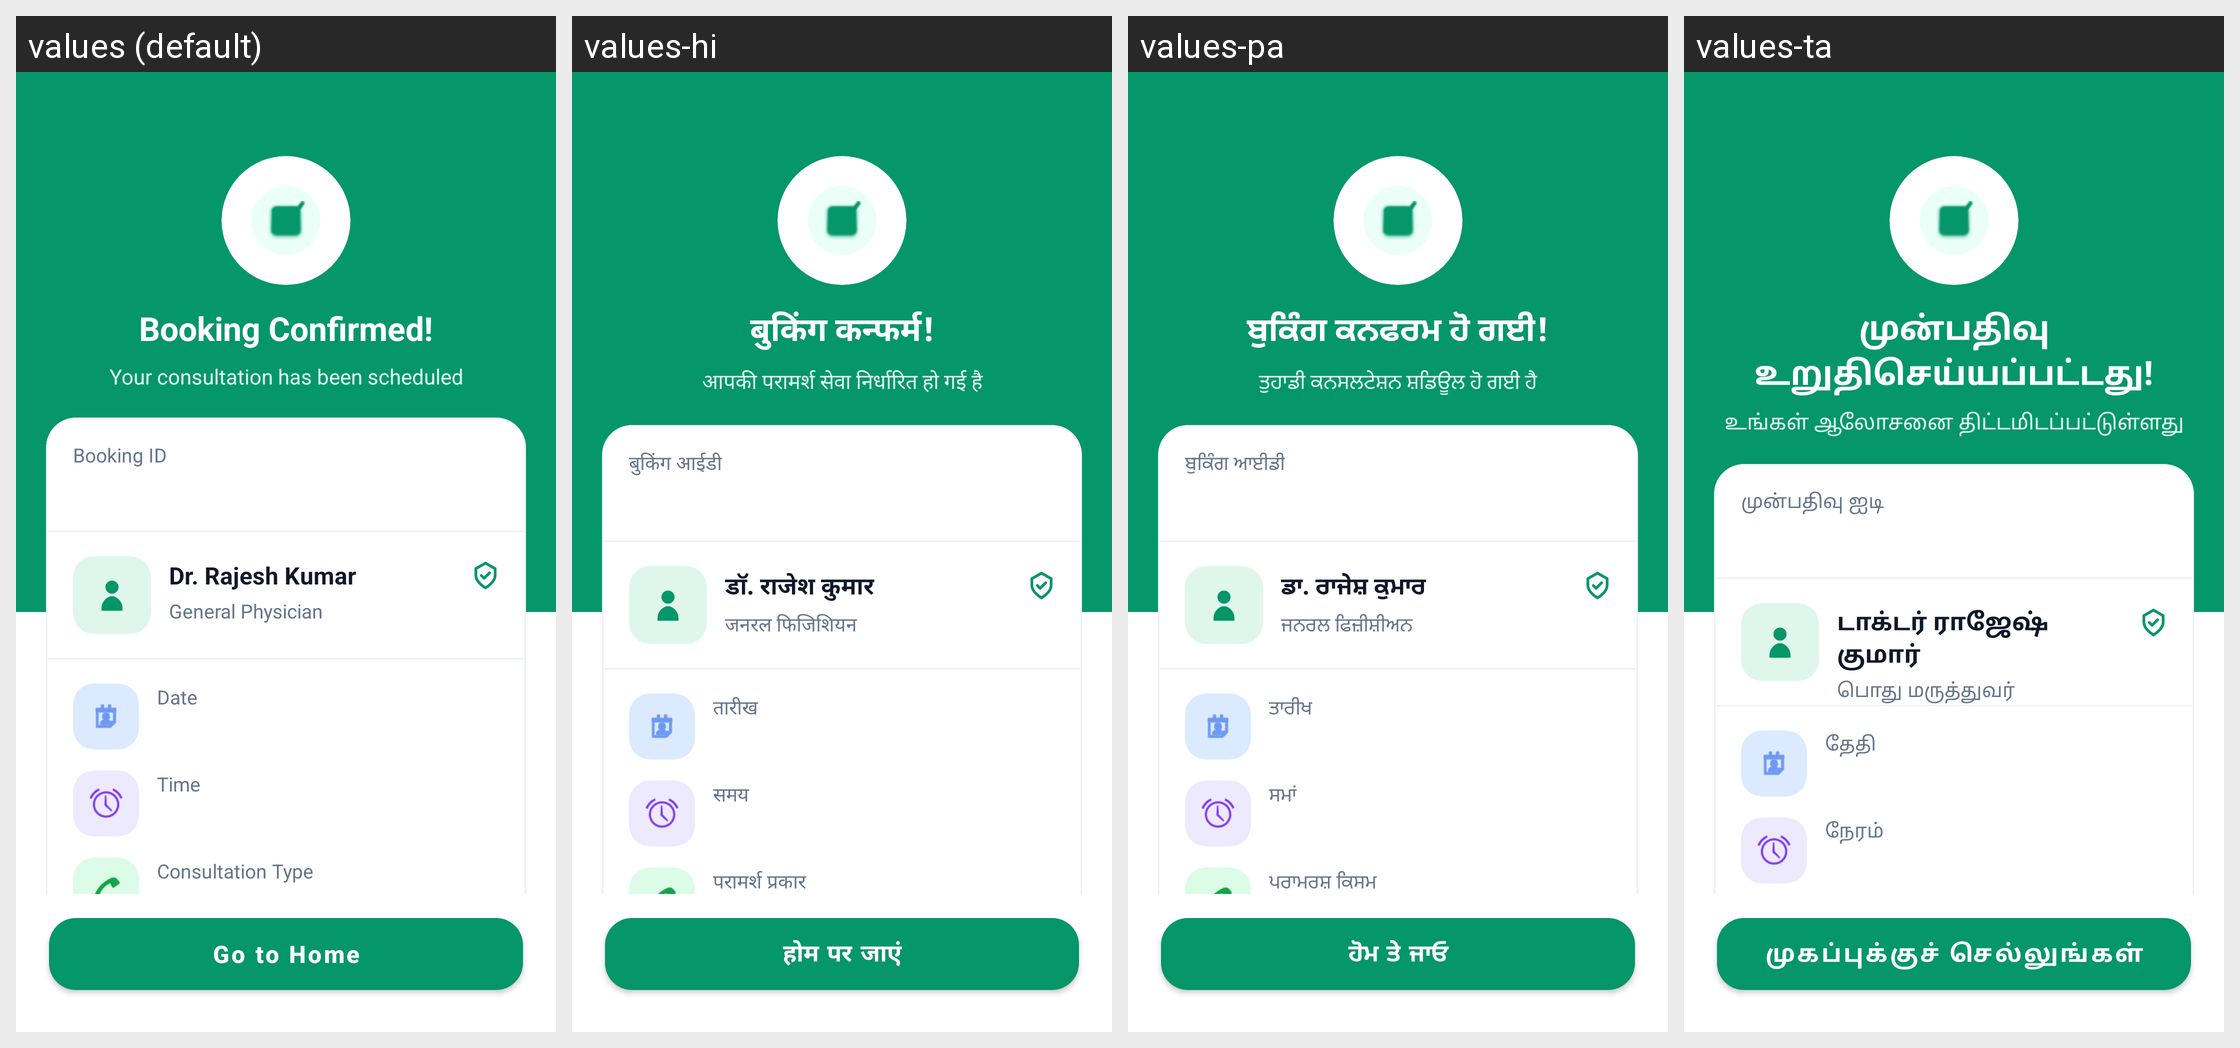

Strings drawn on this Android screen and how each of the app's shown locales translates them:
Android screen res/layout/activity_booking_confirmed.xml rendered under 4 locales, left to right: values (default), values-hi, values-pa, values-ta. Device: Nexus 5 (rendered at 1080×1920; each locale shown at half size, 540×960, under a caption strip naming it); theme Theme.SehatSethu.
Other locales in the repository, not shown: values-te.
Strings drawn on this screen, with the default value and each locale's value (text and hints the layout hard-codes, and strings that could not be matched under every locale, appear in the picture but are not listed):

go_to_home
  values: Go to Home
  values-hi: होम पर जाएं
  values-pa: ਹੋਮ ਤੇ ਜਾਓ
  values-ta: முகப்புக்குச் செல்லுங்கள்

booking_confirmed_title
  values: Booking Confirmed!
  values-hi: बुकिंग कन्फर्म!
  values-pa: ਬੁਕਿੰਗ ਕਨਫਰਮ ਹੋ ਗਈ!
  values-ta: முன்பதிவு உறுதிசெய்யப்பட்டது!

booking_confirmed_subtitle
  values: Your consultation has been scheduled
  values-hi: आपकी परामर्श सेवा निर्धारित हो गई है
  values-pa: ਤੁਹਾਡੀ ਕਨਸਲਟੇਸ਼ਨ ਸ਼ਡਿਊਲ ਹੋ ਗਈ ਹੈ
  values-ta: உங்கள் ஆலோசனை திட்டமிடப்பட்டுள்ளது

booking_id
  values: Booking ID
  values-hi: बुकिंग आईडी
  values-pa: ਬੁਕਿੰਗ ਆਈਡੀ
  values-ta: முன்பதிவு ஐடி

sample_doctor_name
  values: Dr. Rajesh Kumar
  values-hi: डॉ. राजेश कुमार
  values-pa: ਡਾ. ਰਾਜੇਸ਼ ਕੁਮਾਰ
  values-ta: டாக்டர் ராஜேஷ் குமார்

sample_doctor_specialty
  values: General Physician
  values-hi: जनरल फिजिशियन
  values-pa: ਜਨਰਲ ਫਿਜ਼ੀਸ਼ੀਅਨ
  values-ta: பொது மருத்துவர்

date
  values: Date
  values-hi: तारीख
  values-pa: ਤਾਰੀਖ
  values-ta: தேதி

time
  values: Time
  values-hi: समय
  values-pa: ਸਮਾਂ
  values-ta: நேரம்
